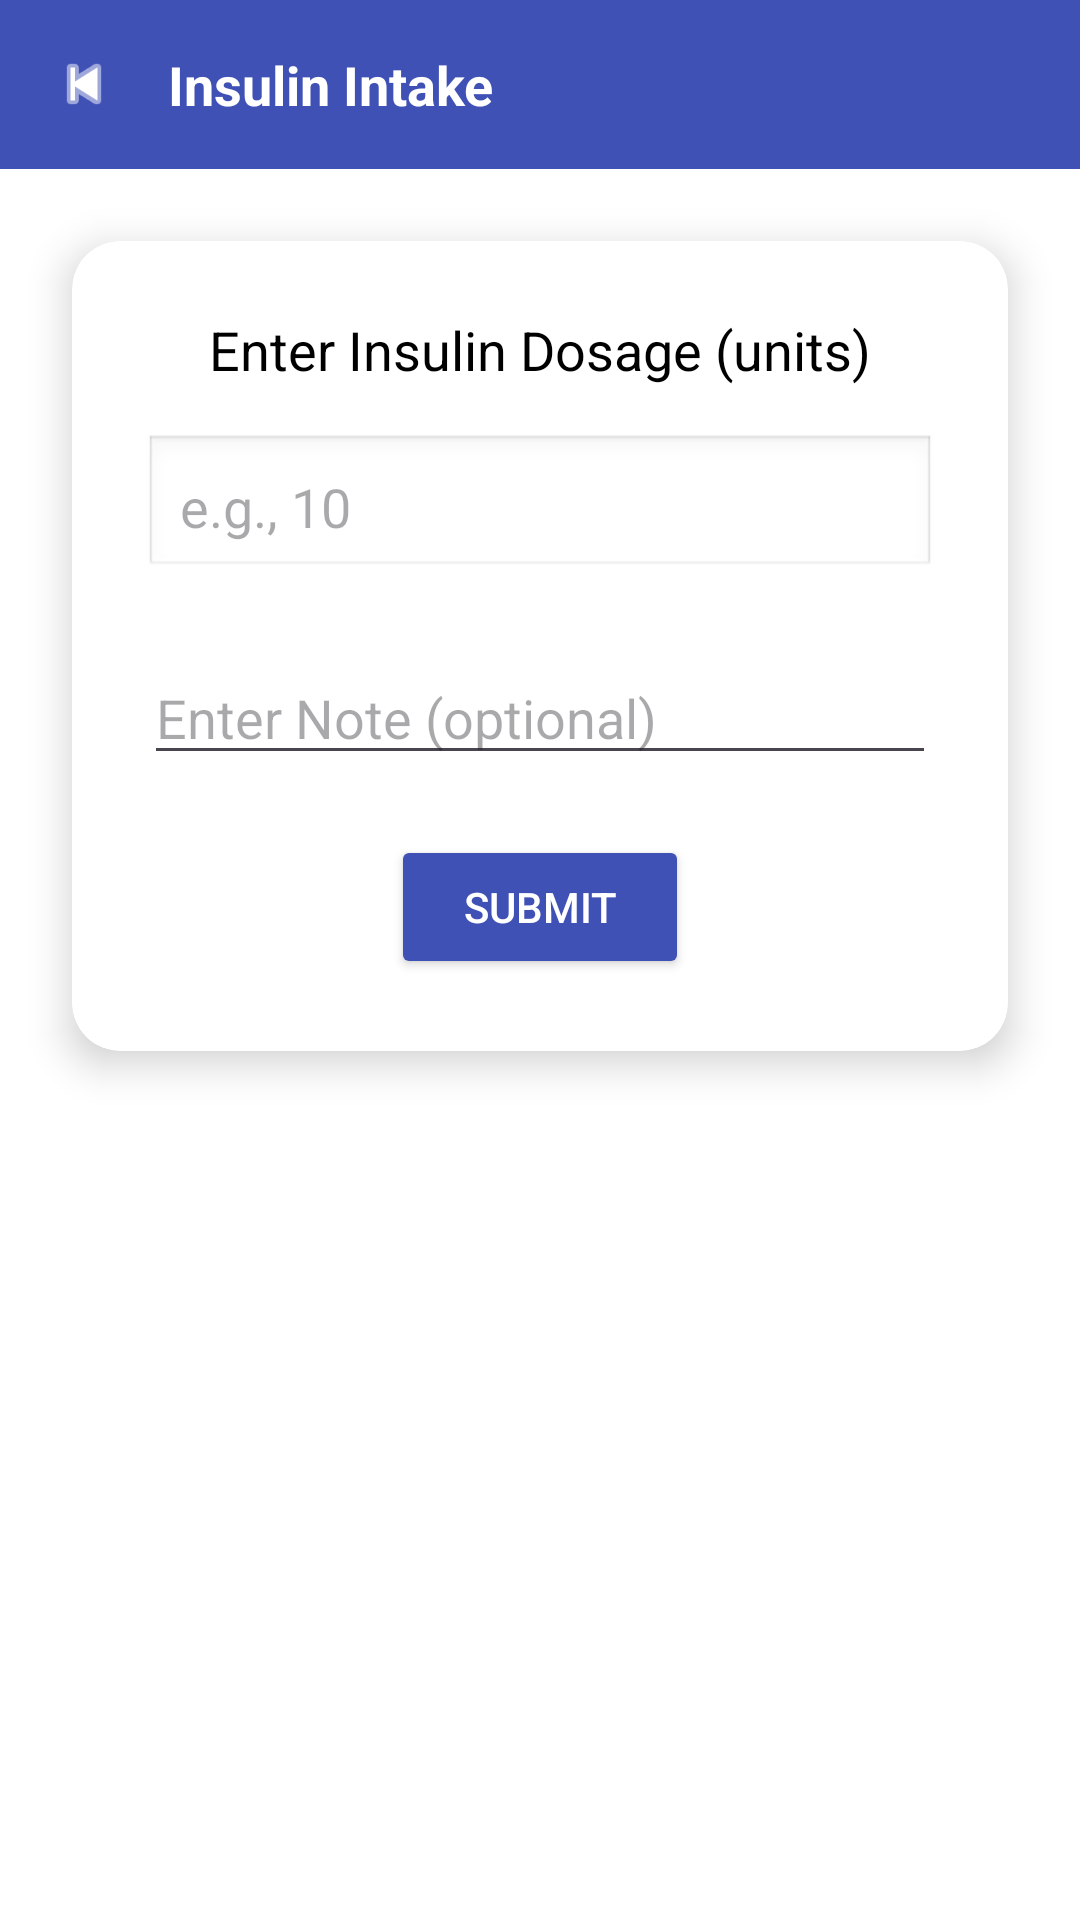

Reconstruct the res/layout file that produces this screen, plus the resources it refers to.
<!-- AndroidManifest.xml: application theme Theme.InsulinBuddy -->
<!-- res/layout/activity_insulin_intake.xml -->
<?xml version="1.0" encoding="utf-8"?>
<androidx.constraintlayout.widget.ConstraintLayout
    xmlns:android="http://schemas.android.com/apk/res/android"
    xmlns:app="http://schemas.android.com/apk/res-auto"
    android:layout_width="match_parent"
    android:layout_height="match_parent"
    android:background="#FFFFFF">

    
    <LinearLayout
        android:id="@+id/topBar"
        android:layout_width="0dp"
        android:layout_height="wrap_content"
        android:orientation="horizontal"
        android:background="#3F51B5"
        android:padding="16dp"
        app:layout_constraintTop_toTopOf="parent"
        app:layout_constraintStart_toStartOf="parent"
        app:layout_constraintEnd_toEndOf="parent">

        <ImageView
            android:id="@+id/backButton"
            android:layout_width="24dp"
            android:layout_height="24dp"
            android:src="@android:drawable/ic_media_previous"
            app:tint="#FFFFFF"
            android:contentDescription="Back" />

        <TextView
            android:layout_width="wrap_content"
            android:layout_height="wrap_content"
            android:text="Insulin Intake"
            android:textColor="#FFFFFF"
            android:textSize="18sp"
            android:textStyle="bold"
            android:layout_marginStart="16dp" />
    </LinearLayout>

    
    <androidx.cardview.widget.CardView
        android:layout_width="0dp"
        android:layout_height="wrap_content"
        app:cardCornerRadius="16dp"
        app:cardElevation="8dp"
        android:layout_margin="24dp"
        app:layout_constraintTop_toBottomOf="@id/topBar"
        app:layout_constraintStart_toStartOf="parent"
        app:layout_constraintEnd_toEndOf="parent">

        <LinearLayout
            android:layout_width="match_parent"
            android:layout_height="wrap_content"
            android:orientation="vertical"
            android:padding="24dp"
            android:gravity="center">

            <TextView
                android:layout_width="wrap_content"
                android:layout_height="wrap_content"
                android:text="Enter Insulin Dosage (units)"
                android:textSize="18sp"
                android:textColor="#000000"
                android:layout_marginBottom="16dp" />

            <EditText
                android:id="@+id/editInsulinDosage"
                android:layout_width="match_parent"
                android:layout_height="wrap_content"
                android:hint="e.g., 10"
                android:inputType="number"
                android:background="@android:drawable/edit_text"
                android:padding="12dp"
                android:layout_marginBottom="24dp" />
            <EditText
                android:id="@+id/editNote"
                android:layout_width="match_parent"
                android:layout_height="wrap_content"
                android:hint="Enter Note (optional)"
                android:inputType="text"
                android:layout_marginBottom="20dp"
                />

            <Button
                android:id="@+id/btnSubmitInsulin"
                android:layout_width="wrap_content"
                android:layout_height="wrap_content"
                android:text="Submit"
                android:backgroundTint="#3F51B5"
                android:textColor="#FFFFFF"
                android:paddingLeft="24dp"
                android:paddingRight="24dp"/>
        </LinearLayout>
    </androidx.cardview.widget.CardView>

</androidx.constraintlayout.widget.ConstraintLayout>
<!-- resources referenced by this layout -->
<resources>
  <style name="Theme.InsulinBuddy" parent="Base.Theme.InsulinBuddy" />
  <style name="Base.Theme.InsulinBuddy" parent="Theme.Material3.DayNight.NoActionBar">
          
          
      </style>
</resources>
